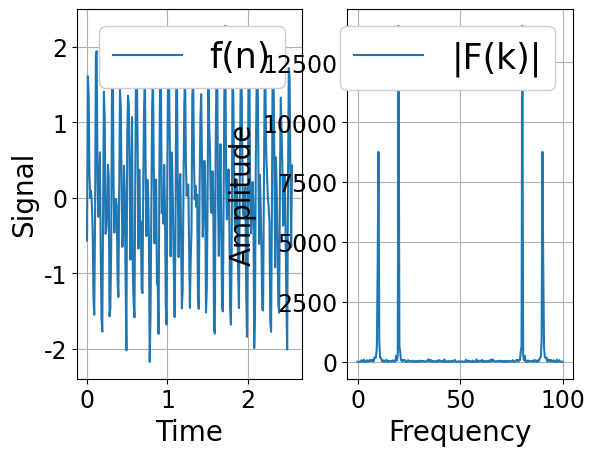

Here is the Python script that generated this plot:
# -*- coding: utf-8 -*-
import numpy as np
import matplotlib.pyplot as plt

# データのパラメータ
N = 256            # サンプル数
dt = 0.01          # サンプリング間隔
f1, f2 = 10, 20    # 周波数
t = np.arange(0, N*dt, dt)  # 時間軸
freq = np.linspace(0, 1.0/dt, N)  # 周波数軸

# 信号を生成（周波数10の正弦波+周波数20の正弦波+ランダムノイズ）
f = np.sin(2*np.pi*f1*t) + np.sin(2*np.pi*f2*t) + 0.3 * np.random.randn(N)

# 高速フーリエ変換
F = np.fft.fft(f)

# 振幅スペクトルを計算
Amp = np.abs(F)

# パワースペクトルの計算（振幅スペクトルの二乗）
Pow = Amp ** 2
print(Pow.shape)

# グラフ表示
plt.figure()
plt.rcParams['font.family'] = 'Times New Roman'
plt.rcParams['font.size'] = 17
plt.subplot(121)
plt.plot(t, f, label='f(n)')
plt.xlabel("Time", fontsize=20)
plt.ylabel("Signal", fontsize=20)
plt.grid()
leg = plt.legend(loc=1, fontsize=25)
leg.get_frame().set_alpha(1)
plt.subplot(122)
plt.plot(freq, Pow, label='|F(k)|')
plt.xlabel('Frequency', fontsize=20)
plt.ylabel('Amplitude', fontsize=20)
plt.grid()
leg = plt.legend(loc=1, fontsize=25)
leg.get_frame().set_alpha(1)

plt.savefig("pow.png")